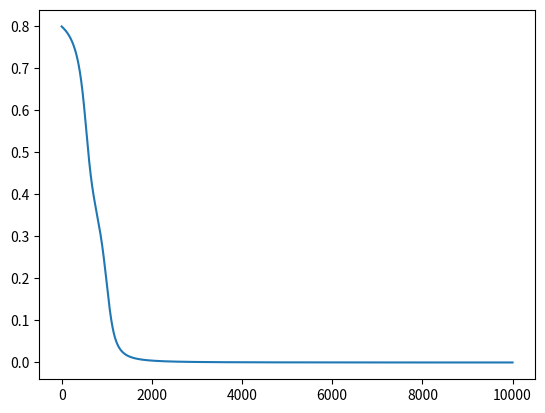

The script that saved this image:
# -*- coding: utf-8 -*-
"""
Created on Wed Sep 23 16:42:37 2020

[redacted]
"""
import math
import random
import numpy as np
import matplotlib.pyplot as plt

##xor
#training_dataset = [[[0,1],1], [ [0,0], 0], [[1,0],1],[[1,1],0] ]


training_dataset = [ [ [1,4,5],[.1,.05] ] ]
testing_dataset = training_dataset.copy()

inputs,target = training_dataset[0]

LEARNING_RATE=.01

class Node:
    def __init__(self,layer_id,node_id,network_part):
        self.layer_id = layer_id
        self.node_id = node_id
        self.bias = .5
        self.dbias = None
        self.network_part = network_part
        self.value = random.random()
        self.output = None
        self.error = None 
        self.target = None 
        self.derror = None 
        self.doutput = None
        self.batch_errors = []
        
    def activation(self):
        #activation
        self.output =  1 / (1 + math.exp(-self.value))
    
    def calculate_error(self):
        self.error = ((self.output-self.target)**2)/2
        
    def calculate_derror(self):
        self.derror = self.output-self.target
    
    def dactivation(self):
        self.doutput =  self.output*(1-self.output)    
        
    def learn(self):
        self.value = self.bias-LEARNING_RATE*self.dbias    

        
    
        
        
class Weight:
    def __init__(self,layer_id_start,layer_id_end,node_id_start,node_id_end):
        self.layer_id_start = layer_id_start
        self.layer_id_end = layer_id_end
        self.node_id_start = node_id_start
        self.node_id_end = node_id_end
        self.network_part = 'weight'
        self.value = random.random()
        self.derror = None
        self.batch_errors = [] #future enhancement batch backprop
        
    def learn(self):
        self.value = self.value-LEARNING_RATE*self.derror
        
## a collection of nodes (but can also include weights despite it not being a hidden layer)
#class Layer:
#    def __init__(self,num_elements,layer_type,layer_id):
#        self.num_elements = num_elements
#        self.layer_type = layer_type
#        self.layer_id = layer_id
#        self.layer = None
#        
#    def create_layer(self):
#        layer = []
#        for i in range(self.num_elements):
#            if self.layer_type == 'weight':
#                layer.append(Weight(self.layer_id,self.layer_id+1,node_id_start,node_id_end))
#            else:
#                layer.append(Node(self.layer_id,i,self.layer_type))
#            
#        self.layer = layer
#            
        
        
class Network:
    # nodes_input_list should be in the format of [input eg 2, hidden eg 5, hidden eg 5, hidden, etc, output eg 2]
    def __init__(self,nodes_input_list):
        self.nodes_input_list = nodes_input_list
        self.network = None
        self.total_error = None
        self.total_error_history = []
        
    def create_nodes(self):
        network = []            
        nodes_input_list_len = len(self.nodes_input_list)
        #create layers of nodes
        for i, num_nodes in enumerate(self.nodes_input_list):
            layer = []
            for j in range(num_nodes):
                if i == 0: network_part = 'input'
                elif i == nodes_input_list_len-1: network_part = 'output'
                else: network_part = 'hidden'
                layer.append(Node(i,j,network_part))
            network.append(layer)

            #create connections between layers (assume fully connected)
            if i==nodes_input_list_len-1: 
                continue
            else:
                weights = []
                num_nodes_next_layer = self.nodes_input_list[i+1]
                for l in range(num_nodes_next_layer): 
                    for k in range(num_nodes):
                        weights.append(Weight(layer_id_start=i,layer_id_end=i+1,node_id_start=k,node_id_end=l))
                network.append(weights)

        self.network = network
        
    def prior_node(self,weight):
        desired_layers = ['input','hidden']
        #search net for layer matching the weight layer start
        for i, layer in enumerate(self.network):
            if layer[0].network_part in desired_layers and layer[0].layer_id==weight.layer_id_start:
                # search layer for node matching weight's node id start
                prior_node = [node for node in layer if node.node_id==weight.node_id_start][0]
        return prior_node
        
    def next_node(self,weight):
        desired_layers = ['hidden','output']
        #search net for layer matching the weight layer end
        for i, layer in enumerate(self.network):
            if layer[0].network_part in desired_layers and layer[0].layer_id==weight.layer_id_end:
                # search layer for node matching weight's node id end
                next_node = [node for node in layer if node.node_id==weight.node_id_end][0]
        return next_node
    
    def prior_weights(self,node):
        desired_layers = ['weight']
        #search net for weight layer end matching the node layer
        for i, layer in enumerate(self.network):
            if layer[0].network_part in desired_layers and layer[0].layer_id_end==node.layer_id:
                # search layer for node matching weight's node id start
                prior_weights = [weight for weight in layer if weight.node_id_end==node.node_id]
        return prior_weights
    
    def next_weights(self,node):
        desired_layers = ['weight']
        #search net for weight layer end matching the node layer
        for i, layer in enumerate(self.network):
            if layer[0].network_part in desired_layers and layer[0].layer_id_start==node.layer_id:
                # search layer for node matching weight's node id start
                next_weights = [weight for weight in layer if weight.node_id_start==node.node_id]
        return next_weights
                
    def feed_forward(self):
        desired_layers = ['hidden','output']
        for i, layer in enumerate(self.network):
            #check if layer type is correct for feedforward calcs
            if layer[0].network_part in desired_layers:
                # get layer length so we can reshape output to match
                layer_len = len(layer)
                # activate prior node layer
                [node.activation() for node in self.network[i-2]]
                # get the activated output, these will be inputs into calc
                inputs = [node.output for node in self.network[i-2]]
                inputs_len = len(inputs)
                #get weights that connect current node layer to prior node layer
                weights = [weight.value for weight in self.network[i-1]]
                
                # rule: column of first matrix must equal row of second matrix
                inputs = np.reshape(inputs,(inputs_len,1))
                weights = np.reshape(weights,(layer_len,inputs_len))
                  
                layer_values = np.dot(np.asarray(weights),np.asarray(inputs))
                layer_values = [item for sublist in layer_values for item in sublist]
                #set those layer values equal to dot product output
                
                for j, value in enumerate(layer_values):
                    self.network[i][j].value = value+self.network[i][j].bias
                    
        #activate output layer nodes to finalize output
        for i, node in enumerate(self.network[-1]):
            self.network[-1][i].activation()

                
    def train(self,training_dataset,iterations):
        
        iteration = 0
        while iteration<iterations:
            #pick a random training example
            inputs,targets = random.choice(training_dataset)
            #x values input
            for i, node in enumerate(self.network[0]):
                node.value = inputs[i]
            
            #assign target values to output layer nodes
            for i, node in enumerate(self.network[-1]):
                node.target = targets[i]
            
            net.feed_forward()
            
            error_list = []
            network_len = len(self.network)
            for i in range(network_len):
                i = (i+1)*-1
                if self.network[i][0].network_part == 'output':
                    for node in self.network[i]:
                        node.calculate_error() 
                        error_list.append(node.error)
                        node.calculate_derror()
                        node.dactivation()
                        node.dbias = node.derror*node.doutput
                if self.network[i][0].network_part == 'weight':
                    for weight in self.network[i]:
                        weight.derror = self.next_node(weight).derror*self.next_node(weight).doutput*self.prior_node(weight).output
                        weight.learn()
                if self.network[i][0].network_part == 'hidden':
                    for node in self.network[i]:
                        node.dactivation()
                        derrors = []
                        for weight in self.next_weights(node):
                            derror = self.next_node(weight).derror*self.next_node(weight).doutput*weight.value
                            derrors.append(derror)
                        node.derror = sum(derrors)
                        node.dbias = node.derror*node.doutput
                        node.learn()
            
            self.total_error = sum(error_list)
            #add error to history for graphing later
            self.total_error_history.append(self.total_error)
            
#            for layer in self.network:
#                if layer[0].network_part == 'weight':
#                    for weight in layer:
#                        weight.learn()
            
            ### end back propagation ###
            iteration+=1
        
    def test(self,testing_dataset):
        test_ys = []
        for records in testing_dataset:
            #x values input
            for i, node in enumerate(self.network[0]):
                node.value = records[0][i]
            self.feed_forward()
            node_guesses = []
            for node in self.network[-1]:
                node.calculate_error()
                node_guesses.append(node.output)
            test_ys.append([records[0],records[1],node_guesses])
            
        return test_ys
        
net = Network([3,8,2])
net.create_nodes()
#net.feed_forward()


net.train(training_dataset,iterations=10000)
plt.plot(net.total_error_history)
#print('start error: ',net.total_error_history[0],'/// end error: ',net.total_error_history[-1])
print(net.test(testing_dataset))

# example dot product
#matrix_input_test1 = [[1],[2]]
#matrix_weight_test1 = [[1,2],[3,4],[5,6],[7,8],[9,10]]
#np.dot(matrix_weight_test1,matrix_input_test1)

